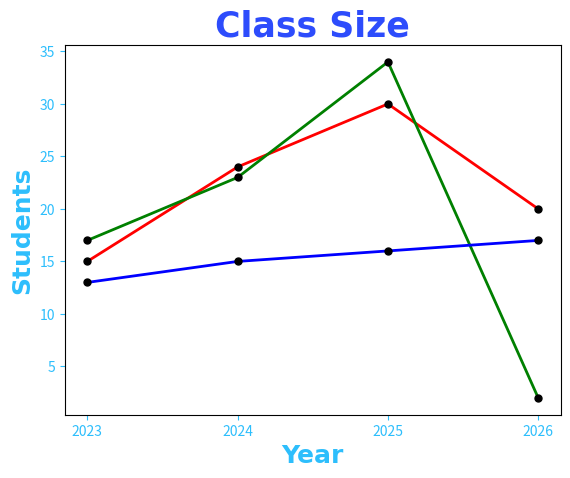

Python code for this plot:
# Basics
import matplotlib.pyplot as plt
import numpy as np
x = np.array([2023, 2024, 2025, 2026])
y = np.array([15, 24, 30, 20])
y2 = np.array([17,23,34,2])
y3 = np.array([13,15,16,17])
# Customizing the plot function
line_style = dict(marker = ".",
                  markersize=10, #ms
                  markerfacecolor="black", #mfc
                  markeredgecolor="black",
                  linestyle="solid",
                  linewidth=2)
plt.title("Class Size", 
           fontsize=25,
           family="Arial",
           fontweight="bold",
           color="#2d4cfc")
plt.xlabel("Year",
           fontsize=18,
           family="Arial",
           fontweight="bold",
           color="#2dbefc")
plt.ylabel("Students",
           fontsize=18,
           family="Arial",
           fontweight="bold",
           color="#2dbefc")
plt.xticks(x)
plt.tick_params(axis="both",
                colors="#2dbefc")
plt.plot(x,y,color="red" ,**line_style) #unpacking the dictionary
plt.plot(x,y2, color="green",**line_style) 
plt.plot(x,y3, color="blue",**line_style)
plt.show()
